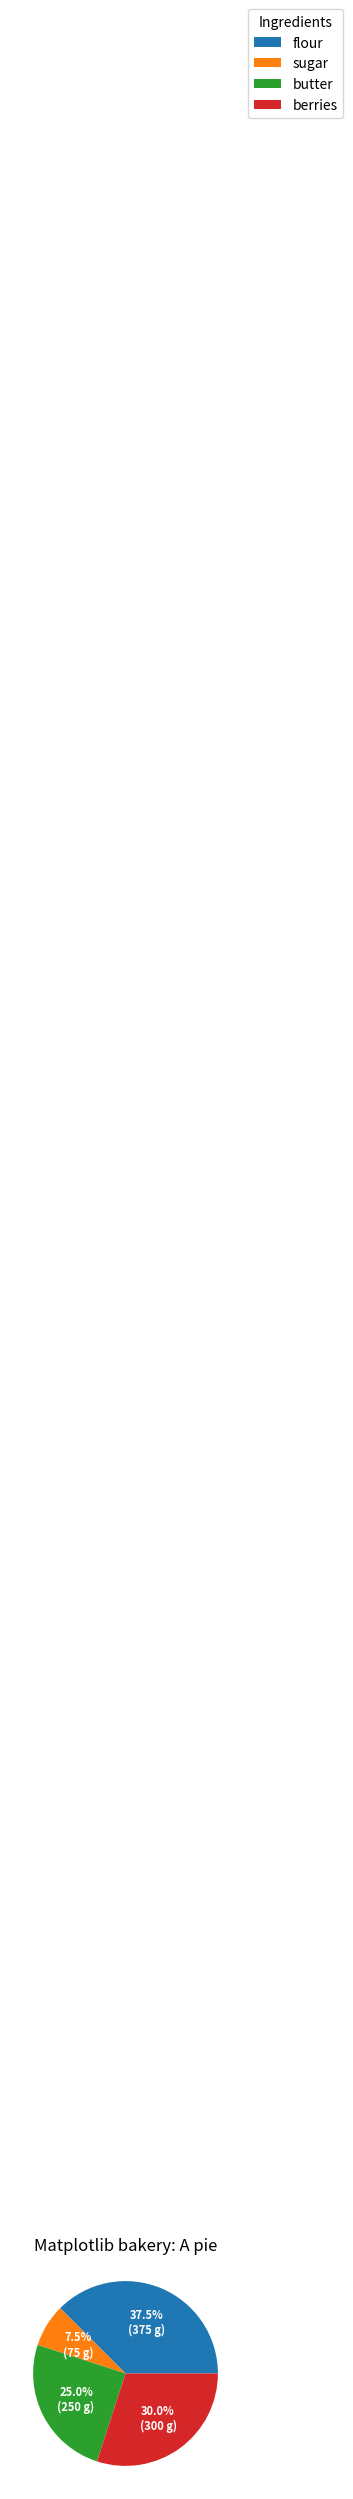

Source code (Python):
import numpy as np
import matplotlib.pyplot as plt

fig, ax = plt.subplots(figsize=(6, 3), subplot_kw=dict(aspect="equal"))

recipe = ["375 g flour",
          "75 g sugar",
          "250 g butter",
          "300 g berries"]

data = [float(x.split()[0]) for x in recipe]
ingredients = [x.split()[-1] for x in recipe]


def func(pct, allvals):
    absolute = int(round(pct/100.*np.sum(allvals)))
    return "{:.1f}%\n({:d} g)".format(pct, absolute)


wedges, texts, autotexts = ax.pie(data, autopct=lambda pct: func(pct, data),
                                  textprops=dict(color="w"))

#  We can use the legend's bbox_to_anchor argument
#  to position the legend outside of the pie.
#  Here we use the axes coordinates (1, 0, 0.5, 1) together with the location "center left";
#  i.e. the left central point of the legend will be at the left central point of the bounding box,
#  spanning from (1, 0) to (1.5, 1) in axes coordinates.
ax.legend(wedges, ingredients,
          title="Ingredients",
          loc="center left",
          bbox_to_anchor=(1, 10, 0.5, 1))

plt.setp(autotexts, size=8, weight="bold")

ax.set_title("Matplotlib bakery: A pie")

plt.show()

# Source:
# https://matplotlib.org/stable/gallery/pie_and_polar_charts/pie_and_donut_labels.html#sphx-glr-gallery-pie-and-polar-charts-pie-and-donut-labels-py